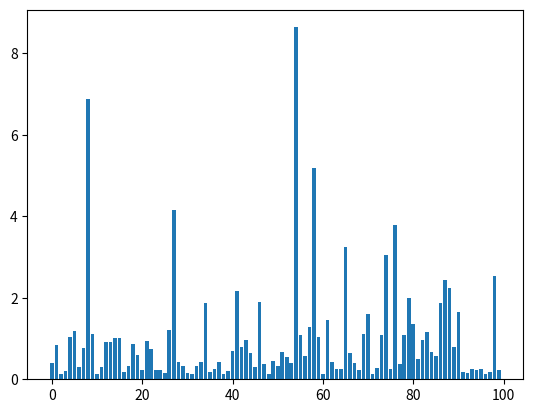

Here is the Python script that generated this plot:
import numpy as np
import numpy.linalg as la
import sys


def pagerank(linkMatrix, d) :
    n = linkMatrix.shape[0]
    M = d * linkMatrix + (1-d)/n * np.ones([n, n]) # np.ones() is the J matrix, with ones for each entry.
    r = 100 * np.ones(n) / n # Sets up this vector (6 entries of 1/6 × 100 each)
    lastR = r
    r = M @ r
    i = 0
    while la.norm(lastR - r) > 0.01:
        lastR = r
        r = M @ r
        i += 1
    return r


def generate_internet(n) :
    c = np.full([n,n], np.arange(n))
    c = (abs(np.random.standard_cauchy([n,n])/2) > (np.abs(c - c.T) + 1)) + 0
    c = (c+1e-10) / np.sum((c+1e-10), axis=0)
    return c


# first_line = input().split()
# n, d = int(first_line[0]), float(first_line[1])
# l = []
# for i in range(n):
#     row = list(map(float, input().split()))
#     l.append(row)
#
# a = np.array(l)
# rank = pagerank(a, d)
# np.savetxt(sys.stdout, pagerank(a, d), fmt="%.3f")


# print(pagerank(generate_internet(10), 0.5))


def get_eigen_pagerank(m):
    eVals, eVecs = la.eig(m)  # get the eigenvalues and eigenvectors
    order = np.absolute(eVals).argsort()[::-1]  # order by eigenvalues
    eVecs = eVecs[:, order]
    r = eVecs[:, 0]
    return 100 * np.real(r / np.sum(r))


L = generate_internet(10)
r1 = pagerank(L, 1)
np.savetxt(sys.stdout, r1, fmt="%.3f")
r2 = get_eigen_pagerank(L)
np.savetxt(sys.stdout, r2, fmt="%.3f")


# You may wish to view the PageRank graphically.
# This code will draw a bar chart, for each (numbered) website on the generated internet,
# The height of each bar will be the score in the PageRank.
# Run this code to see the PageRank for each internet you generate.
# Hopefully you should see what you might expect
# - there are a few clusters of important websites, but most on the internet is rubbish!
import matplotlib.pyplot as plt


def plot_pagerank():
    L = generate_internet(100)
    r = pagerank(L, 0.9)
    plt.bar(np.arange(r.shape[0]), r)
    plt.show()


plot_pagerank()
